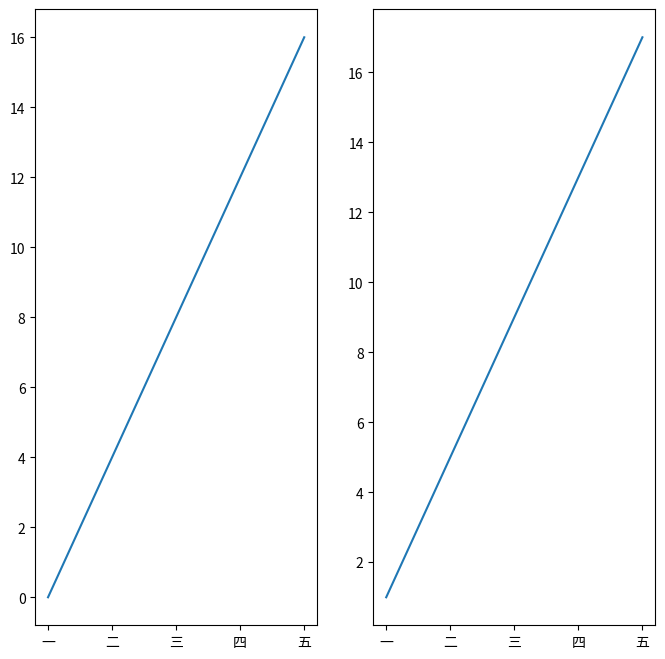
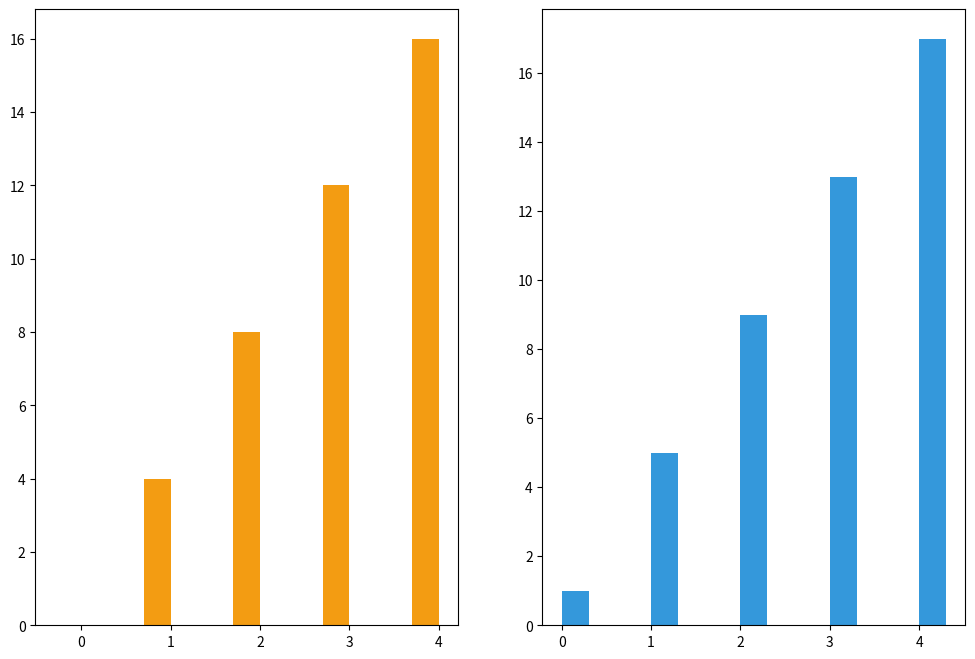

These charts were generated, in order, by the following Python code:
import numpy as np
import pandas as pd
import matplotlib.pyplot as plt
df1 = np.arange(0,20).reshape(5,4)
df1 = pd.DataFrame(df1,index=list("一二三四五"),columns=list("ABCD"))
print(df1["A"])

plt.figure(figsize=(8,8))
df1,plt.subplot(1,2,1) # 設定(幾欄、幾列、位置) 
df1["A"].plot(kind="line")
df1,plt.subplot(1,2,2) # 設定(幾欄、幾列、位置) 
df1["B"].plot(kind="line")

plt.figure(figsize=(12,8))
width = 0.3 #條寬度
x = np.arange(len(df1))
plt.subplot(1,2,1) # 設定(幾欄、幾列、位置)     
plt.bar(x - width/2, df1["A"], width, color="#F39C12")
plt.subplot(1,2,2) # 設定(幾欄、幾列、位置)
plt.bar(x + width/2, df1["B"], width, color="#3498DB")